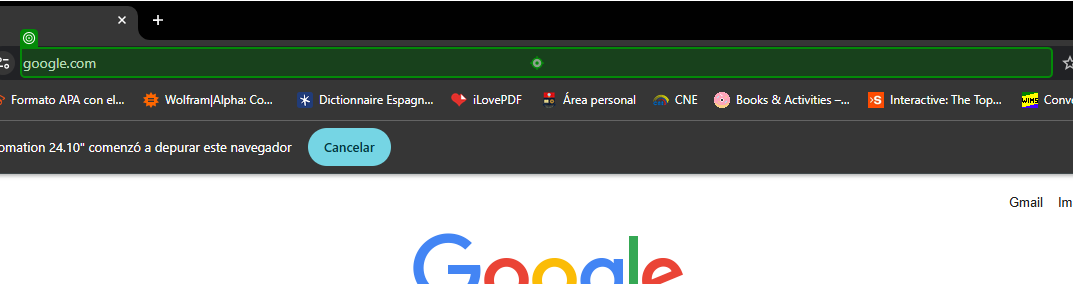
Task: Automatización de consulta de precios
Workflow: Main

Step 1: type "https://www.mercadolibre.com.ec/" into the editable text 'Barra de direcciones y de búsqueda' in window 'Google - Google Chrome' (chrome.exe)

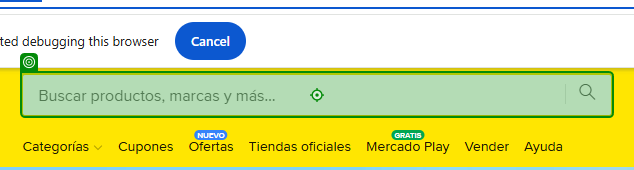
Step 2: type [producto] into the text box 'Ingresa lo que quieras encontrar' in window 'Mercado Libre Ecuador - Envíos Gratis en el día' (chrome.exe)

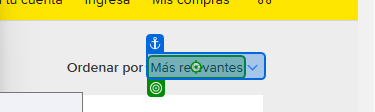
Step 3: click on the element in window 'Mouse Gamer Inalambrico Logitech | MercadoLibre.com.ec' (chrome.exe) (repeated 2 times)

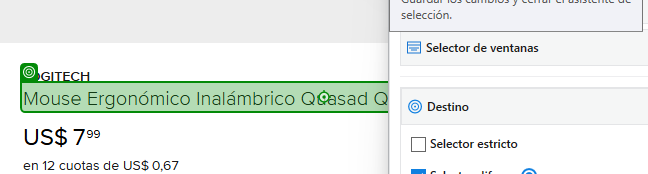
Step 5: click on the link 'Mouse Ergonómico Inalámbrico Quasad Qm-890g Circuit Shop' in window 'Mause Gamer Logitec Inalambrico | MercadoLibre.com.ec' (chrome.exe)

Step 6: get-text from the element in window 'Mouse Ergonómico Inalámbrico Quasad Qm-890g Circuit Shop | MercadoLibre' (chrome.exe) (no picture)

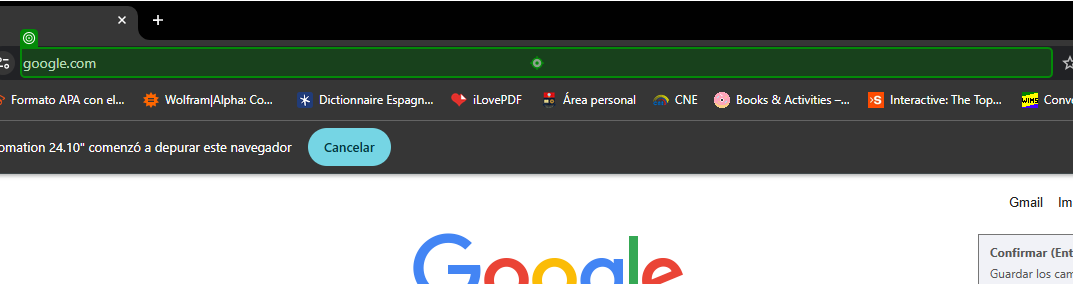
Step 7: type "https://www.amazon.com/-/es/" into the editable text 'Barra de direcciones y de búsqueda' in window 'Google - Google Chrome' (chrome.exe)

Step 8: type [producto] into the text box 'Buscar en Amazon' in window 'Amazon.com en espanol. Gasta menos. Sonríe más.' (chrome.exe) (no picture)

Step 9: click on the element in window 'Amazon.com : mouse gamer inalambrico logitech"' (chrome.exe) (no picture)

Step 10: click on the link 'Precio: Del más bajo al más alto' in window 'Amazon.com : mouse gamer inalambrico logitech"' (chrome.exe) (no picture)

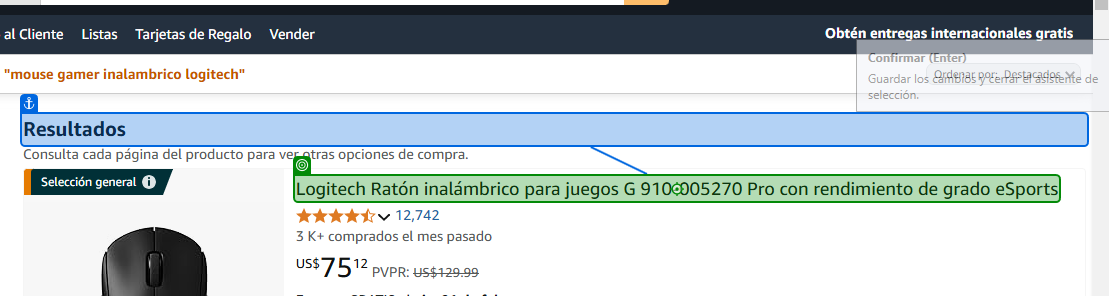
Step 11: click on the element 'Logitech Ratón inalámbrico para juegos G 910-005270 Pro con rendimiento de grado eSports' in window 'Amazon.com: Mouse Gamer Inalambrico Logitech' (chrome.exe)

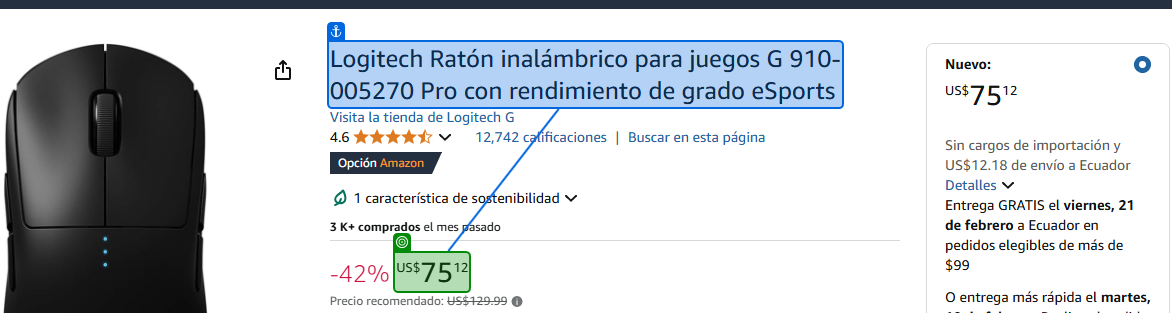
Step 12: get-text from the element in window 'Amazon.com: Logitech Ratón inalámbrico para juegos G 910-005270 Pro con rendimiento de grado eSports : Videojuegos' (chrome.exe)
